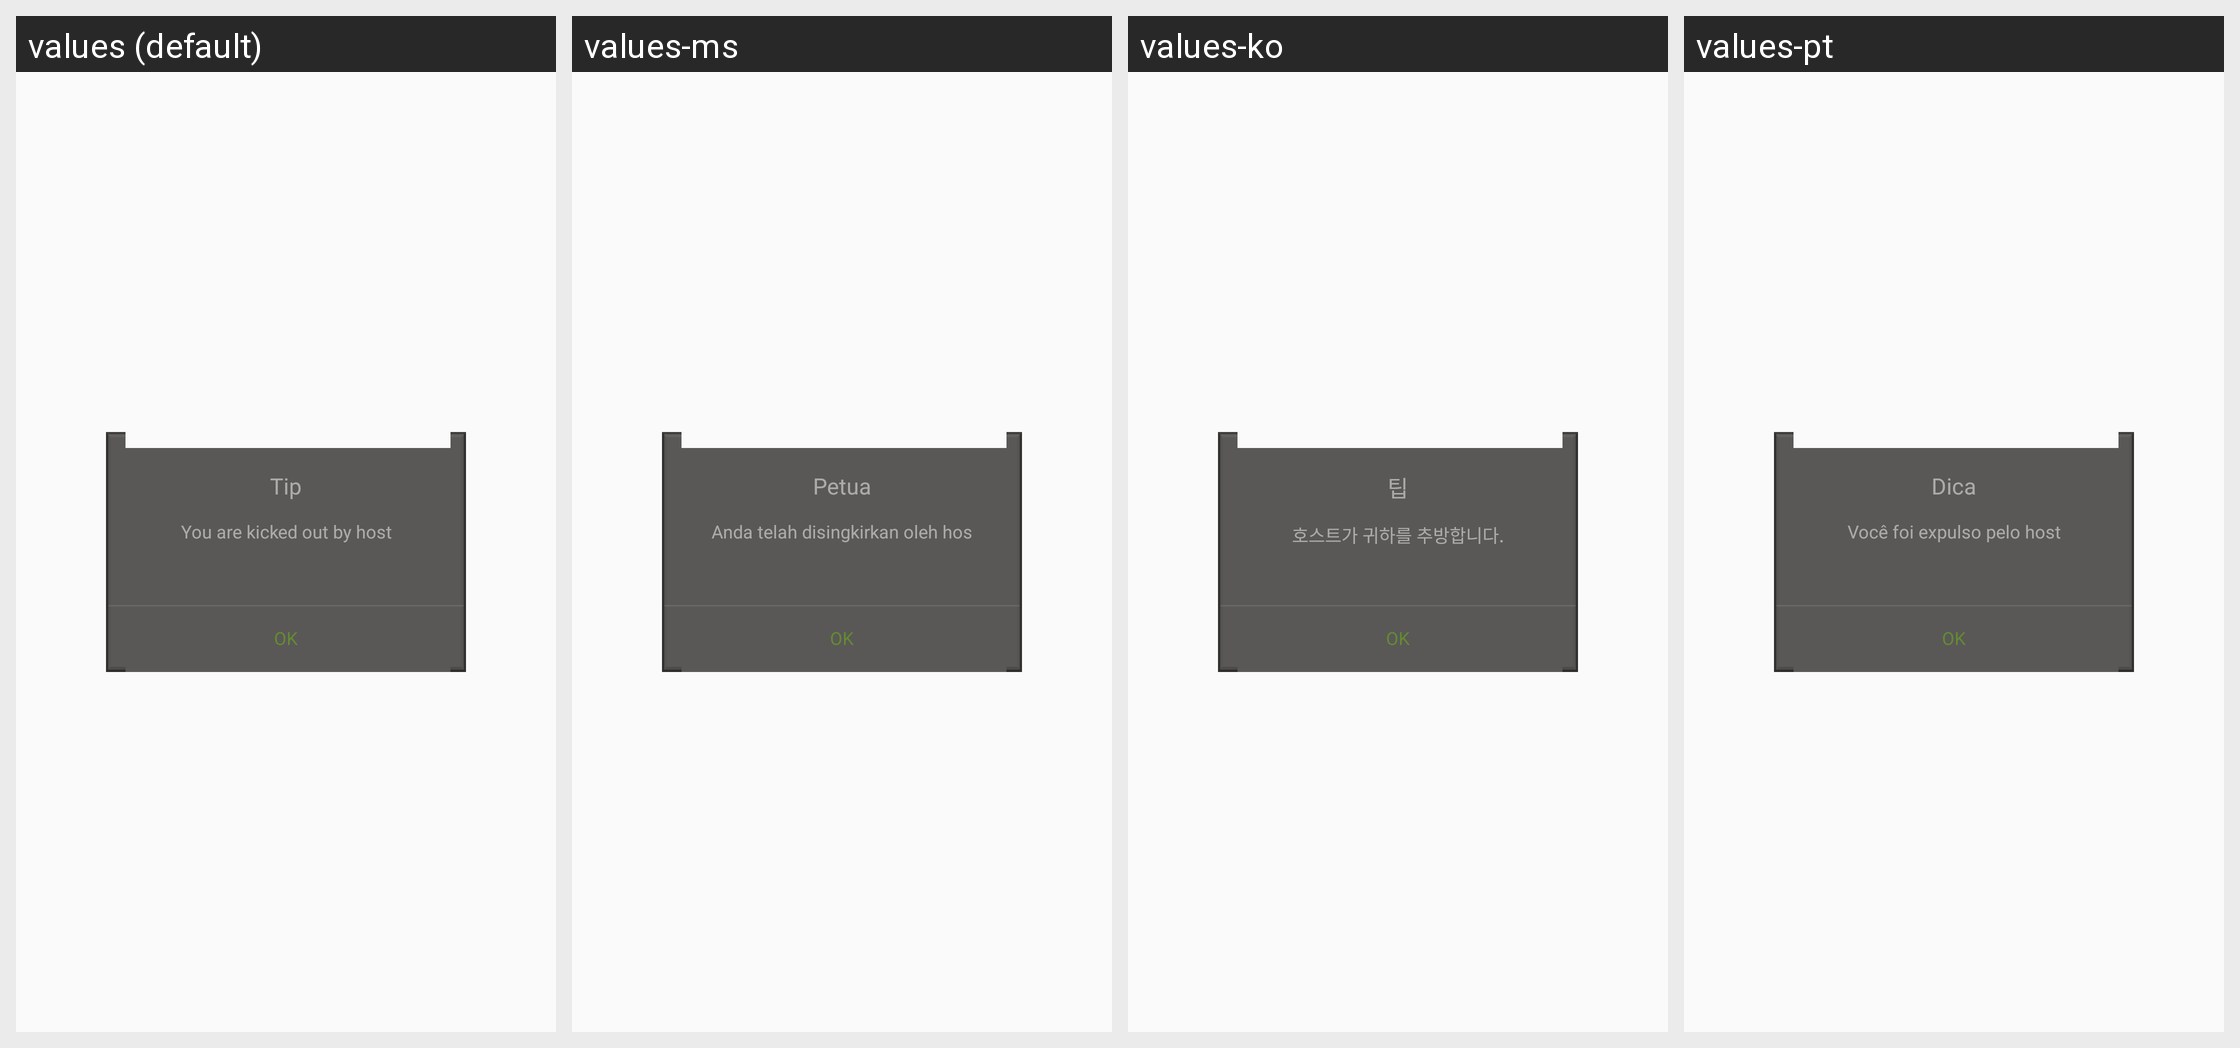

This grid shows one Android layout under several languages. Give, for every string resource on the screen, its name, the default text and each shown locale's text.
Android screen res/layout/be_kicked_tip_layer.xml rendered under 4 locales, left to right: values (default), values-ms, values-ko, values-pt. Device: Nexus 5 (rendered at 1080×1920; each locale shown at half size, 540×960, under a caption strip naming it); theme AppTheme.
Other locales in the repository, not shown: values-af, values-ar, values-bg, values-bn, values-ca, values-cs, values-da, values-de, values-el, values-en, values-en-rGB, values-es, values-fa, values-fi, values-fr, values-gu, values-hi, values-hr, values-hu, values-in, values-it, values-iw, values-ja, values-kn, values-mr, values-nb, values-nl, values-pa, values-pl, values-pt-rPT, values-ro, values-ru, values-sk, values-sr, values-sv, values-sw, values-ta, values-th, values-tl, values-tr, values-uk, values-ur, values-vi, values-zh, values-zh-rCN, values-zh-rHK, values-zh-rTW.
Strings drawn on this screen, with the default value and each locale's value (text and hints the layout hard-codes, and strings that could not be matched under every locale, appear in the picture but are not listed):

tip_text
  values: Tip
  values-ms: Petua
  values-ko: 팁
  values-pt: Dica

mm_be_kicked_tip_layer
  values: You are kicked out by host
  values-ms: Anda telah disingkirkan oleh hos
  values-ko: 호스트가 귀하를 추방합니다.
  values-pt: Você foi expulso pelo host

mm_be_kicked_tip_layer_ok
  values: OK
  values-ms: OK
  values-ko: OK  [not translated; the default value is used]
  values-pt: OK
